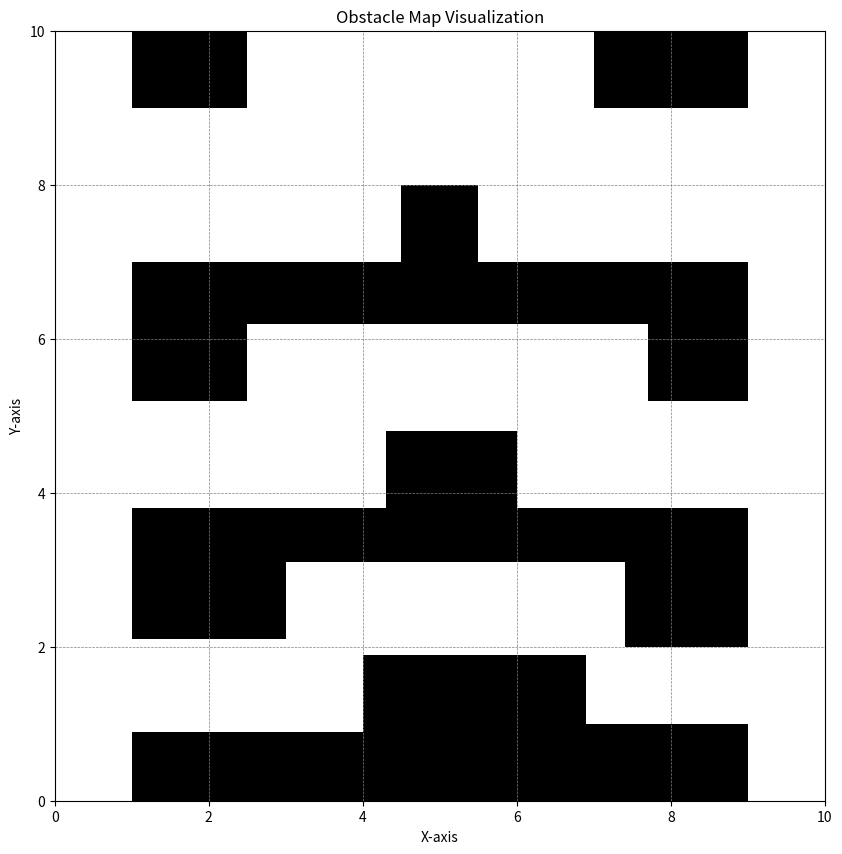

This chart was generated by the following Python code:
import numpy as np
import matplotlib.pyplot as plt

# Define grid size and initialize grid points
grid_size = (100, 100)  # 100x100 grid
X, Y = np.meshgrid(np.linspace(0, 10, grid_size[0]), np.linspace(0, 10, grid_size[1]))

# Obstacles definition
obstacles = [
    {'center': np.array([0.5, 5]), 'width': 1, 'height': 10},
    {'center': np.array([9.5, 5]), 'width': 1, 'height': 10},
    {'center': np.array([2.0, 8.0]), 'width': 5, 'height': 2},
    {'center': np.array([3.5, 9.0]), 'width': 2, 'height': 2},
    {'center': np.array([5.0, 9.0]), 'width': 4, 'height': 2},
    {'center': np.array([7, 8.0]), 'width': 2, 'height': 2},
    {'center': np.array([8.0, 8.0]), 'width': 5, 'height': 2},
    {'center': np.array([2.0, 4.5]), 'width': 2, 'height': 1.5},
    {'center': np.array([3.5, 4.75]), 'width': 1.5, 'height': 2},
    {'center': np.array([4.5, 5.5]), 'width': 4, 'height': 1.5},
    {'center': np.array([7, 5.25]), 'width': 1.5, 'height': 2},
    {'center': np.array([8.0, 4.5]), 'width': 4, 'height': 1.5},
    {'center': np.array([2.0, 1.5]), 'width': 2.5, 'height': 1.2},
    {'center': np.array([3.5, 1.95]), 'width': 0.9, 'height': 2.1},
    {'center': np.array([5.2, 2.5]), 'width': 4.5, 'height': 1.2},
    {'center': np.array([7, 2.0]), 'width': 0.0, 'height': 0.0},
    {'center': np.array([8.0, 1.5]), 'width': 2.2, 'height': 1.0},
]

# Function to create the obstacle map
def create_obstacle_map():
    obstacle_map = np.ones(grid_size)
    points = np.stack((X, Y), axis=-1)  # Shape (grid_size[0], grid_size[1], 2)
    
    for obs in obstacles:
        x_min = obs['center'][0] - obs['width'] / 2
        x_max = obs['center'][0] + obs['width'] / 2
        y_min = obs['center'][1] - obs['height'] / 2
        y_max = obs['center'][1] + obs['height'] / 2

        inside_x = (points[..., 0] >= x_min) & (points[..., 0] <= x_max)
        inside_y = (points[..., 1] >= y_min) & (points[..., 1] <= y_max)
        
        obstacle_map[inside_x & inside_y] = 0

    return obstacle_map

# Generate obstacle map
obstacle_map = create_obstacle_map()

# Visualize the obstacle map
plt.figure(figsize=(10, 10))
plt.imshow(obstacle_map, origin='lower', extent=(0, 10, 0, 10), cmap='Greys')
# plt.colorbar(label='Obstacle Map Value (1 = Free, 0 = Obstacle)')
plt.title("Obstacle Map Visualization")
plt.xlabel("X-axis")
plt.ylabel("Y-axis")
plt.grid(visible=True, which='both', color='gray', linestyle='--', linewidth=0.5)
plt.savefig('obstacle_map.png', dpi=300, bbox_inches='tight')  # Adjust file name and options as needed
plt.show()
